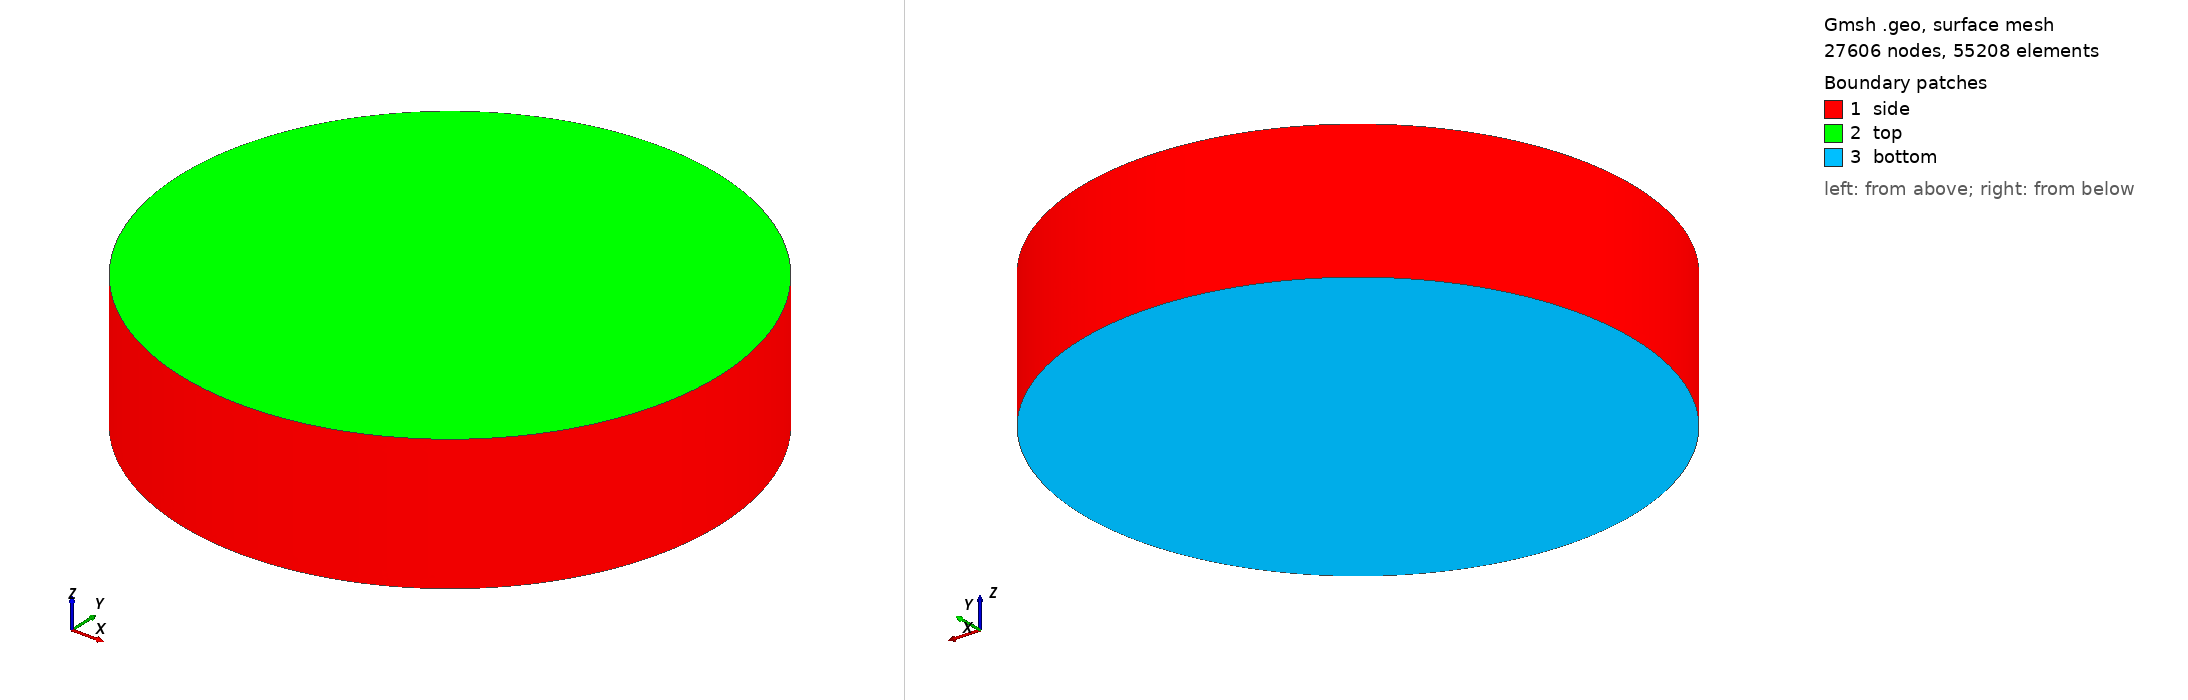

Gmsh geometry script, surface-meshed: 27606 nodes, 55208 surface elements. Boundary patches (legend numbers): 1 side, 2 top, 3 bottom. Left view from above one corner, right view from below the opposite corner. Legend entries are the model's physical surfaces. The drawing asked Gmsh for element sizes between 1% and 20% of the model's largest extent; the script's own settings can give other sizes.

=== puck_refined_symmetric.geo (drawn) ===
SetFactory("OpenCASCADE");

// Symmetric all-surface refinement for 3D puck runs.
// Recommendation:
//   - keep the surface floor at 25 um to preserve ~10x surface sampling density
//     relative to the old 80 um puck mesh
//   - cut runtime by thinning the refined boundary band and coarsening the core
//
// Defaults here keep the 25 um surface floor but make the boundary layer much
// thinner so the whole-domain tet count stays practical.
//   lc_shell   = 0.025 mm
//   lc_bulk    = 1.00  mm
//   shell_band = 0.05  mm
//   trans_band = 0.10  mm

If (!Exists(radius))
  radius = 2.0;
EndIf
If (!Exists(height))
  height = 1.0;
EndIf
If (!Exists(lc_shell))
  lc_shell = 0.025;
EndIf
If (!Exists(lc_bulk))
  lc_bulk = 1.00;
EndIf
If (!Exists(shell_band))
  shell_band = 0.05;
EndIf
If (!Exists(trans_band))
  trans_band = 0.10;
EndIf

Cylinder(1) = {0.0, 0.0, 0.0, 0.0, 0.0, height, radius};
bnd[] = Boundary{ Volume{1}; };

top[] = Surface In BoundingBox{
  -radius - 0.1, -radius - 0.1, height - 0.01,
   radius + 0.1,  radius + 0.1, height + 0.01
};

bot[] = Surface In BoundingBox{
  -radius - 0.1, -radius - 0.1, -0.01,
   radius + 0.1,  radius + 0.1, 0.01
};

side[] = {};
For i In {0:#bnd[]-1}
  is_top = 0;
  is_bot = 0;
  For j In {0:#top[]-1}
    If (bnd[i] == top[j])
      is_top = 1;
    EndIf
  EndFor
  For j In {0:#bot[]-1}
    If (bnd[i] == bot[j])
      is_bot = 1;
    EndIf
  EndFor
  If (!is_top && !is_bot)
    side[] += {bnd[i]};
  EndIf
EndFor

Physical Volume("puck", 1) = {1};
Physical Surface("boundary", 11) = {bnd[]};
Physical Surface("top", 12) = {top[]};
Physical Surface("bottom", 13) = {bot[]};
Physical Surface("side", 14) = {side[]};

Field[1] = Distance;
Field[1].FacesList = {bnd[]};
Field[1].Sampling = 100;

Field[2] = Threshold;
Field[2].IField = 1;
Field[2].LcMin = lc_shell;
Field[2].LcMax = lc_bulk;
Field[2].DistMin = shell_band;
Field[2].DistMax = shell_band + trans_band;
Field[2].StopAtDistMax = 1;

Background Field = 2;

Mesh.MeshSizeExtendFromBoundary = 0;
Mesh.MeshSizeFromCurvature = 0;
Mesh.MeshSizeFromPoints = 0;
Mesh.MeshSizeMin = lc_shell;
Mesh.MeshSizeMax = lc_bulk;
Mesh.Optimize = 0;
Mesh.Algorithm3D = 10;
Mesh.OptimizeNetgen = 0;
Mesh.Smoothing = 1;
Mesh.CharacteristicLengthFactor = 1.0;
